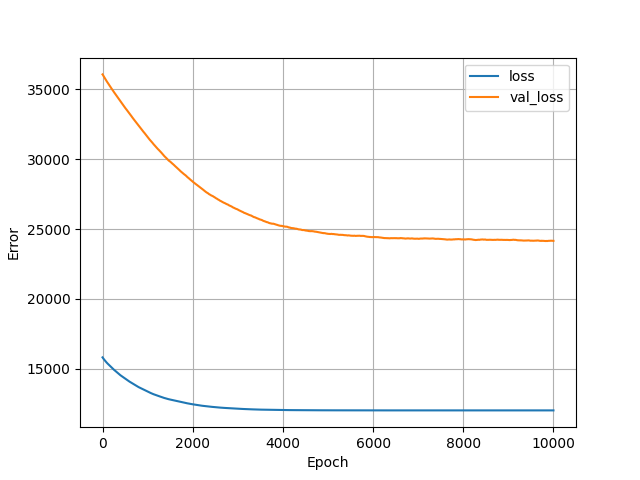

The table this chart was drawn from, first rows:
, loss, val_loss, epoch
0, 15803, 36078, 0
1, 15797, 36076, 1
2, 15792, 36074, 2
3, 15788, 36071, 3
4, 15783, 36065, 4
5, 15778, 36058, 5
6, 15773, 36050, 6
7, 15768, 36044, 7
8, 15763, 36038, 8
9, 15759, 36031, 9
10, 15755, 36025, 10
11, 15750, 36018, 11
12, 15746, 36014, 12
13, 15741, 36007, 13
14, 15737, 36000, 14
15, 15732, 35996, 15
16, 15727, 35993, 16
17, 15723, 35988, 17
18, 15719, 35981, 18
19, 15715, 35976, 19
20, 15711, 35971, 20
21, 15706, 35965, 21
22, 15702, 35959, 22
23, 15698, 35955, 23
24, 15694, 35947, 24
25, 15690, 35940, 25
26, 15687, 35933, 26
27, 15684, 35927, 27
28, 15680, 35923, 28
29, 15676, 35918, 29
30, 15671, 35914, 30
31, 15667, 35911, 31
32, 15663, 35908, 32
33, 15658, 35904, 33
34, 15654, 35899, 34
35, 15650, 35892, 35
36, 15646, 35885, 36
37, 15642, 35878, 37
38, 15637, 35873, 38
39, 15633, 35869, 39
40, 15629, 35866, 40
41, 15625, 35862, 41
42, 15621, 35856, 42
43, 15617, 35849, 43
44, 15612, 35842, 44
45, 15608, 35835, 45
46, 15605, 35828, 46
47, 15601, 35821, 47
48, 15597, 35817, 48
49, 15593, 35814, 49
50, 15589, 35811, 50
51, 15585, 35807, 51
52, 15581, 35802, 52
53, 15577, 35798, 53
54, 15573, 35791, 54
55, 15569, 35786, 55
56, 15565, 35781, 56
57, 15561, 35775, 57
58, 15557, 35769, 58
59, 15553, 35763, 59
... 9,940 more rows
